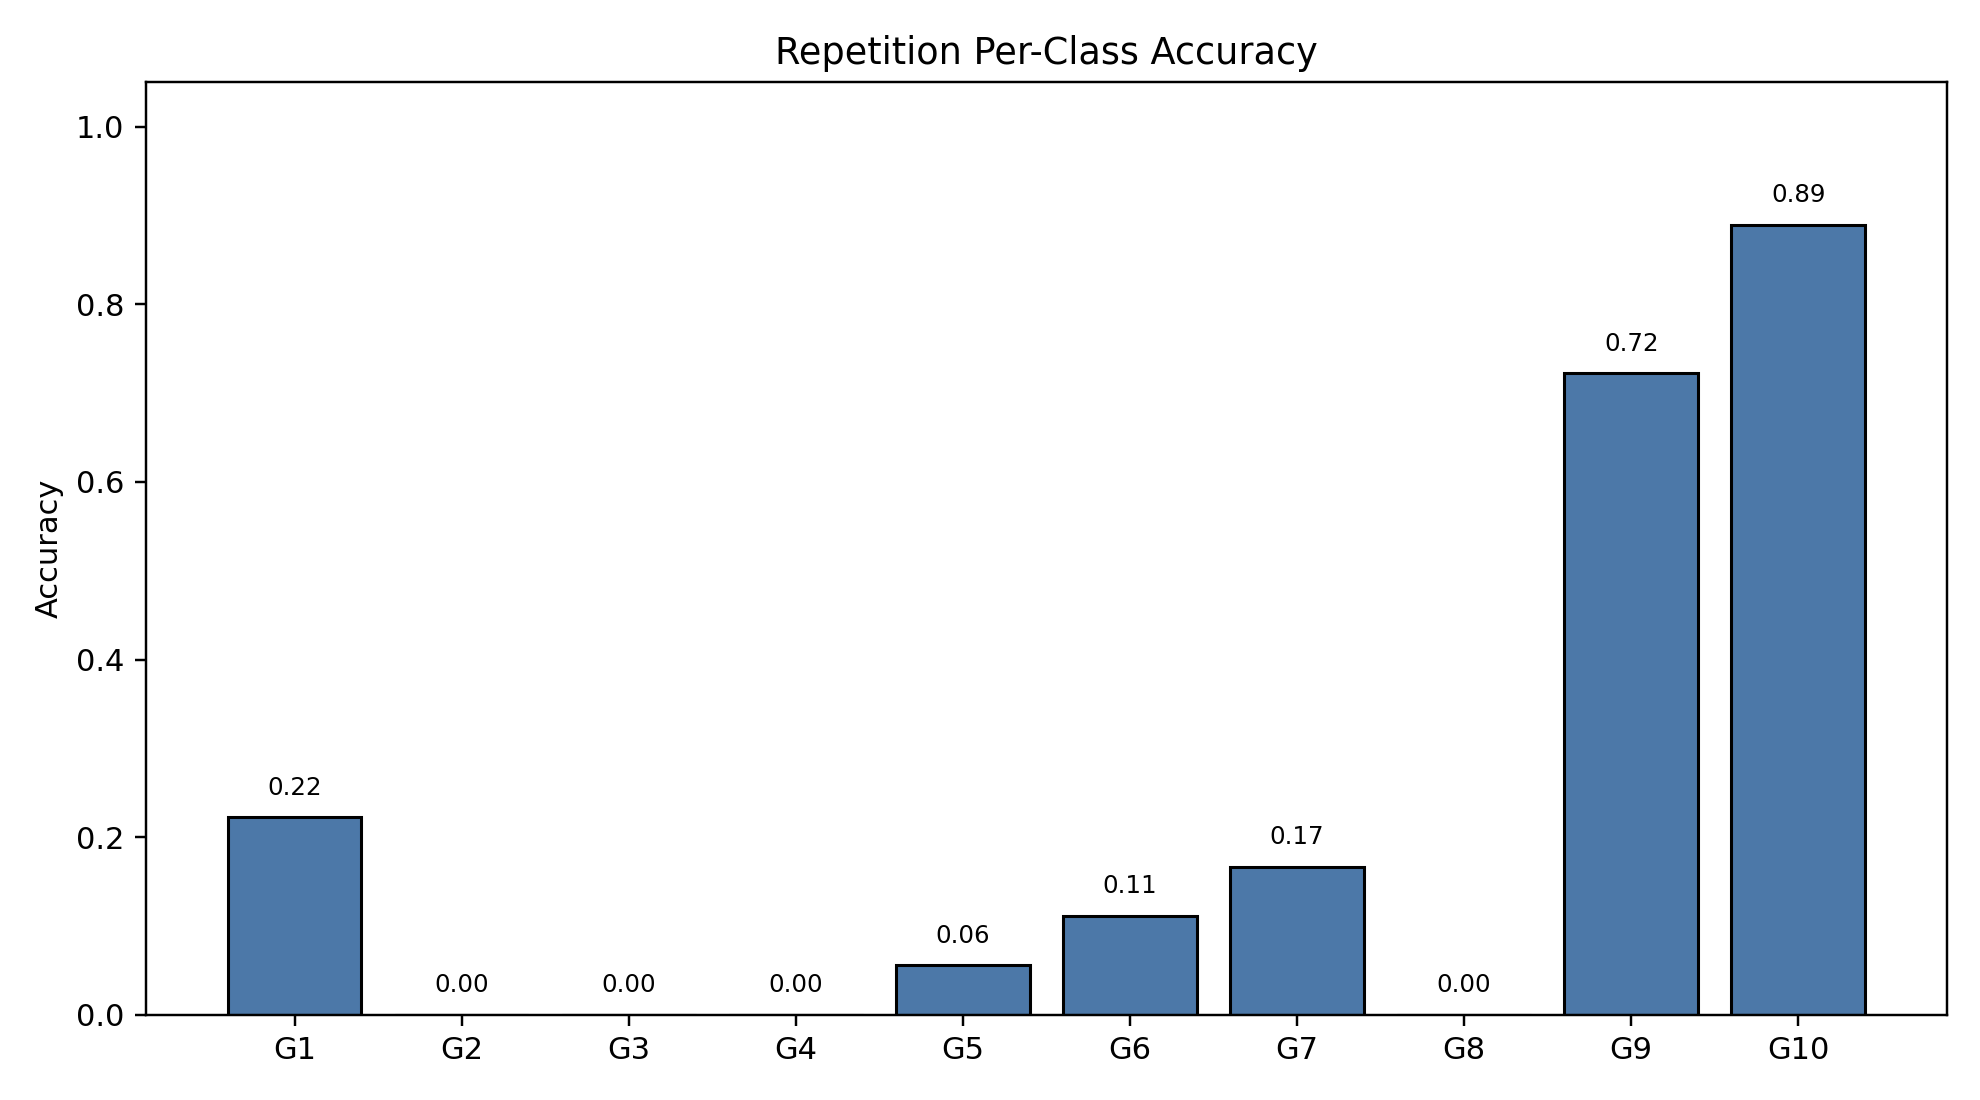

Source data for this figure (header and first rows):
class_index, gesture_id, support, correct, accuracy
0, 1, 18, 4, 0.2222
1, 2, 18, 0, 0.0
2, 3, 18, 0, 0.0
3, 4, 18, 0, 0.0
4, 5, 18, 1, 0.05556
5, 6, 18, 2, 0.1111
6, 7, 18, 3, 0.1667
7, 8, 18, 0, 0.0
8, 9, 18, 13, 0.7222
9, 10, 18, 16, 0.8889
